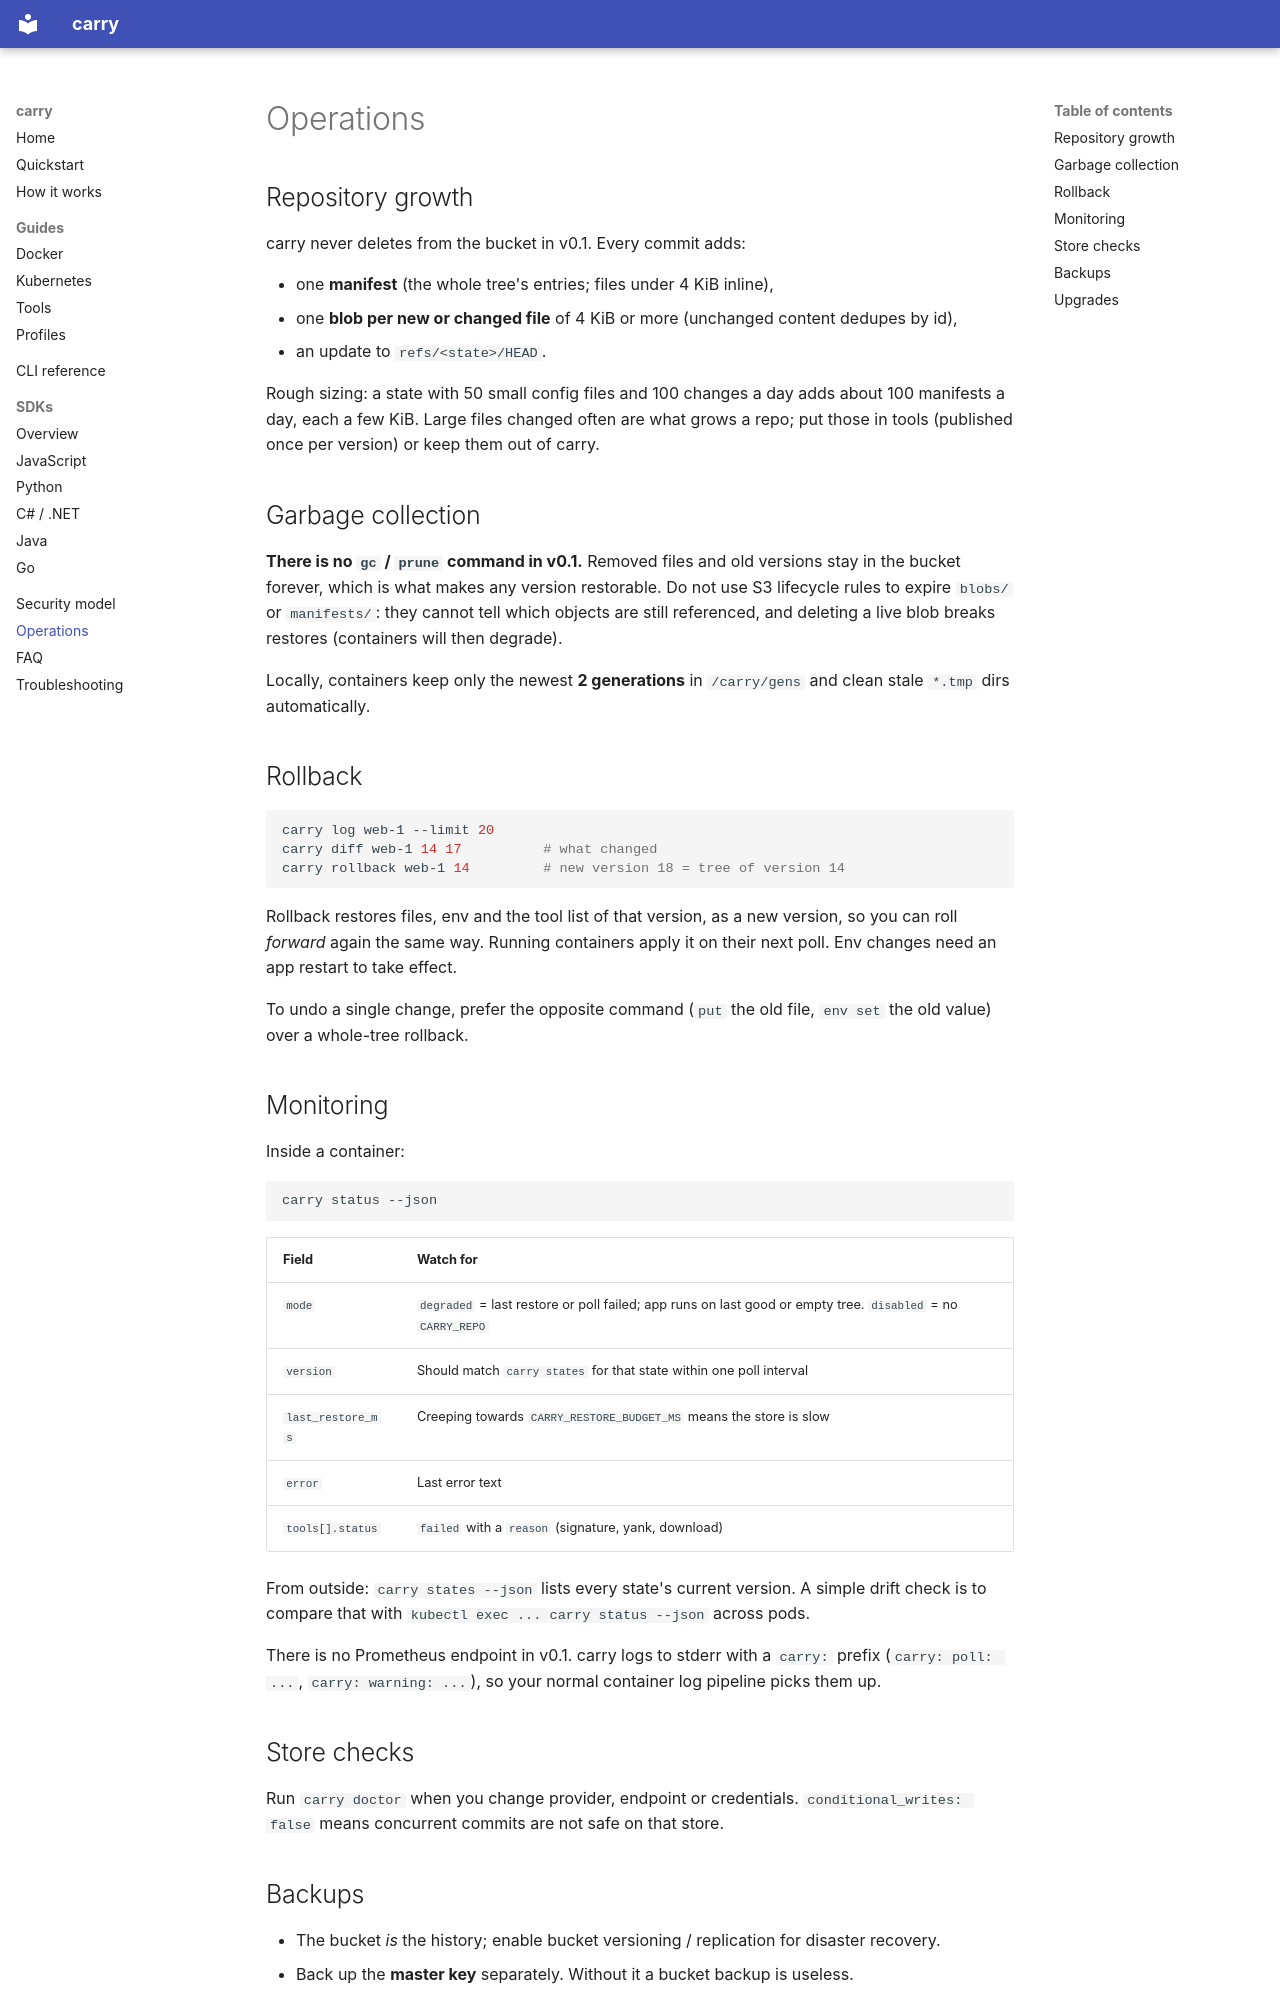

repository: muthuishere/carry · page: operations/index.html · generator: mkdocs

# Operations

## Repository growth

carry never deletes from the bucket in v0.1. Every commit adds:

- one **manifest** (the whole tree's entries; files under 4 KiB inline),
- one **blob per new or changed file** of 4 KiB or more (unchanged content dedupes by id),
- an update to `refs/<state>/HEAD`.

Rough sizing: a state with 50 small config files and 100 changes a day adds about 100 manifests a day, each a few KiB. Large files changed often are what grows a repo; put those in tools (published once per version) or keep them out of carry.

## Garbage collection

**There is no `gc` / `prune` command in v0.1.** Removed files and old versions stay in the bucket forever, which is what makes any version restorable. Do not use S3 lifecycle rules to expire `blobs/` or `manifests/`: they cannot tell which objects are still referenced, and deleting a live blob breaks restores (containers will then degrade).

Locally, containers keep only the newest **2 generations** in `/carry/gens` and clean stale `*.tmp` dirs automatically.

## Rollback

```sh
carry log web-1 --limit 20
carry diff web-1 14 17          # what changed
carry rollback web-1 14         # new version 18 = tree of version 14
```

Rollback restores files, env and the tool list of that version, as a new version, so you can roll *forward* again the same way. Running containers apply it on their next poll. Env changes need an app restart to take effect.

To undo a single change, prefer the opposite command (`put` the old file, `env set` the old value) over a whole-tree rollback.

## Monitoring

Inside a container:

```sh
carry status --json
```

| Field | Watch for |
|---|---|
| `mode` | `degraded` = last restore or poll failed; app runs on last good or empty tree. `disabled` = no `CARRY_REPO` |
| `version` | Should match `carry states` for that state within one poll interval |
| `last_restore_ms` | Creeping towards `CARRY_RESTORE_BUDGET_MS` means the store is slow |
| `error` | Last error text |
| `tools[].status` | `failed` with a `reason` (signature, yank, download) |

From outside: `carry states --json` lists every state's current version. A simple drift check is to compare that with `kubectl exec ... carry status --json` across pods.

There is no Prometheus endpoint in v0.1. carry logs to stderr with a `carry:` prefix (`carry: poll: ...`, `carry: warning: ...`), so your normal container log pipeline picks them up.

## Store checks

Run `carry doctor` when you change provider, endpoint or credentials. `conditional_writes: false` means concurrent commits are not safe on that store.
